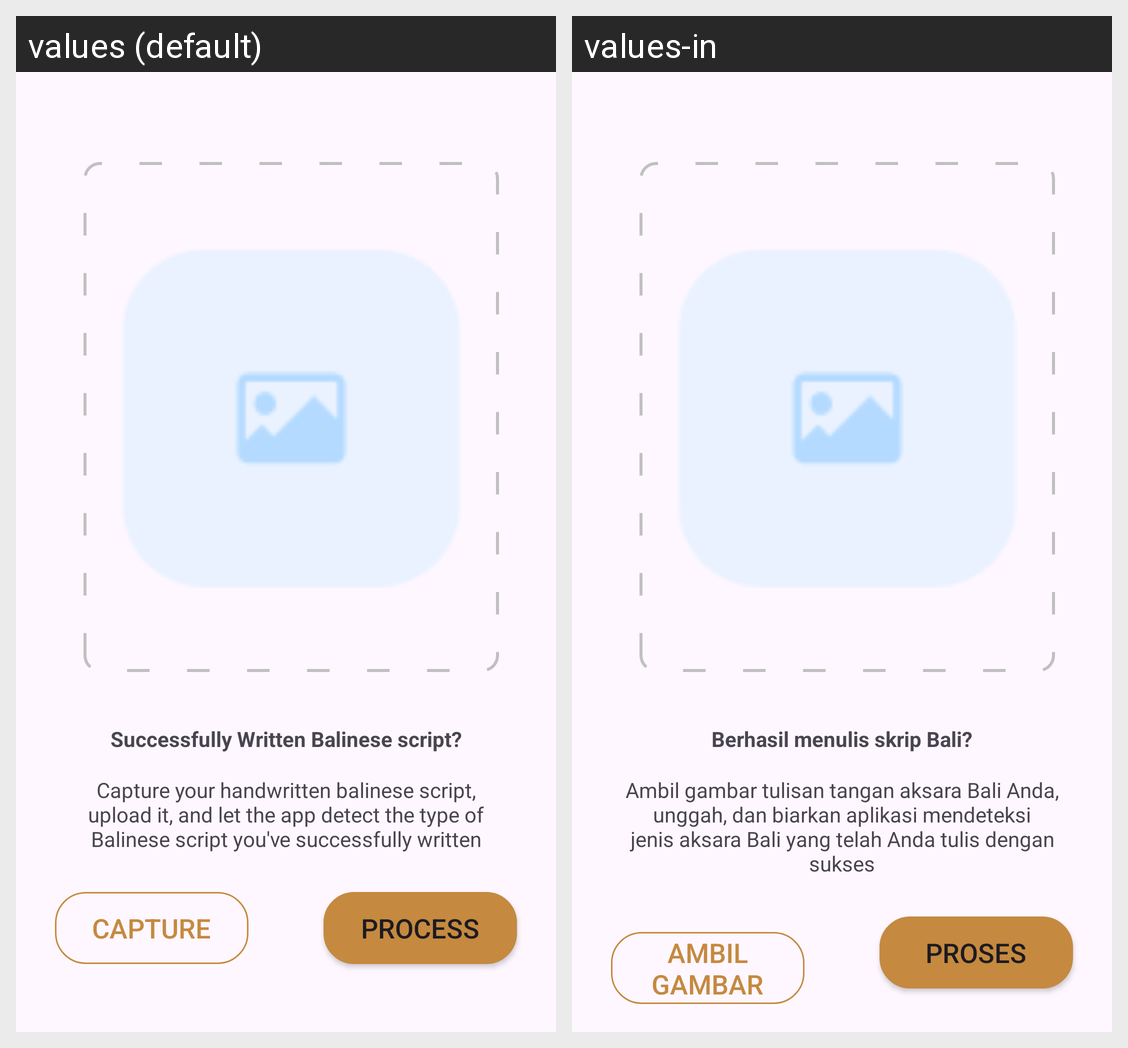

Locale-by-locale string values for the Android screen shown in this grid:
Android screen res/layout/fragment_tab_scan.xml rendered under 2 locales, left to right: values (default), values-in. Device: Nexus 5 (rendered at 1080×1920; each locale shown at half size, 540×960, under a caption strip naming it); theme Theme.BasaliProject.
Strings drawn on this screen, with the default value and each locale's value (text and hints the layout hard-codes, and strings that could not be matched under every locale, appear in the picture but are not listed):

successfully_written_balinese_script
  values: Successfully Written Balinese script?
  values-in: Berhasil menulis skrip Bali?

scan_description
  values: Capture your handwritten balinese script, upload it, and let the app detect the type of Balinese script you've successfully written
  values-in: Ambil gambar tulisan tangan aksara Bali Anda, unggah, dan biarkan aplikasi mendeteksi jenis aksara Bali yang telah Anda tulis dengan sukses

capture
  values: Capture
  values-in: Ambil Gambar

process
  values: Process
  values-in: Proses
